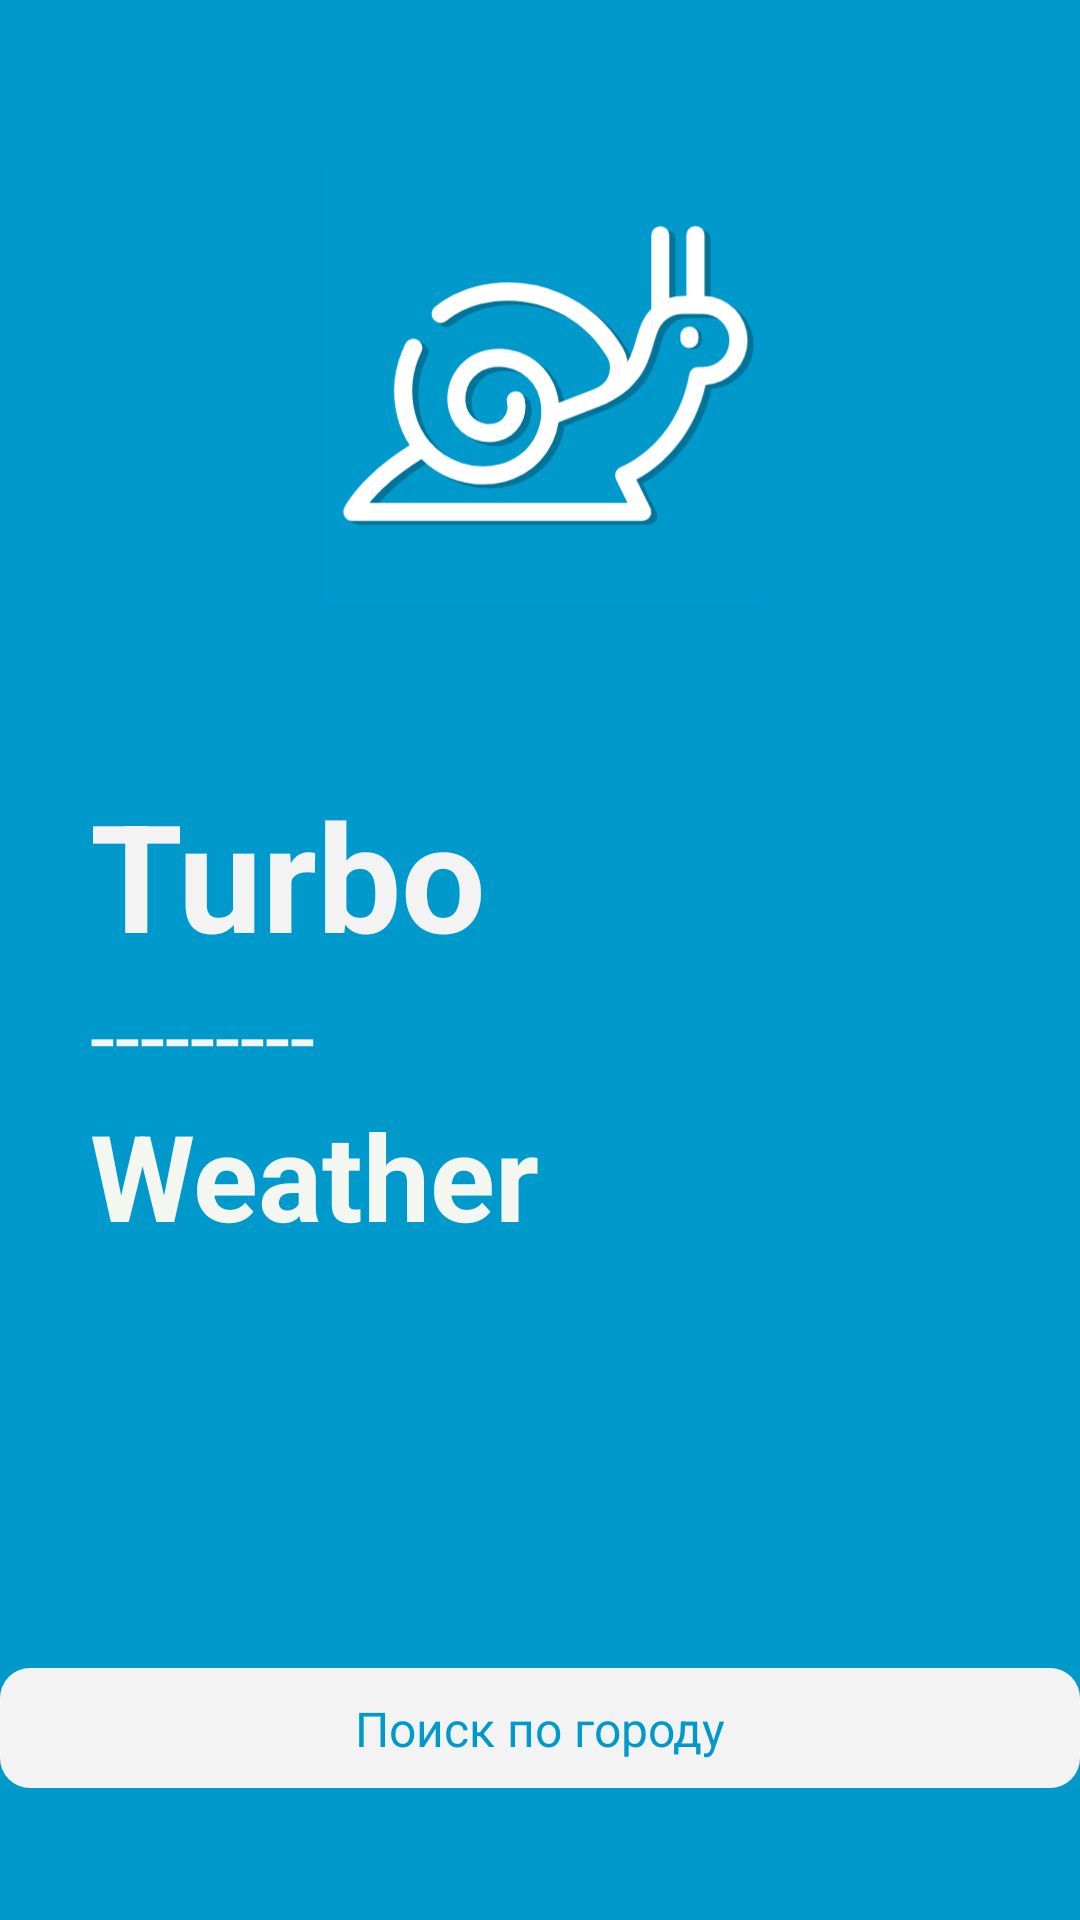

This screen was rendered from an Android layout file. Write that file and the resources it references.
<!-- AndroidManifest.xml: application theme Theme.TurboWeather -->
<!-- res/layout/activity_main.xml -->
<?xml version="1.0" encoding="utf-8"?>
<androidx.constraintlayout.widget.ConstraintLayout xmlns:android="http://schemas.android.com/apk/res/android"
    xmlns:app="http://schemas.android.com/apk/res-auto"
    xmlns:tools="http://schemas.android.com/tools"
    android:layout_width="match_parent"
    android:layout_height="match_parent"
    tools:context=".MainActivity">

    <ImageView
        android:id="@+id/background"
        android:layout_width="match_parent"
        android:layout_height="match_parent"
        android:layout_alignParentStart="true"
        android:layout_alignParentTop="true"
        android:layout_alignParentEnd="true"
        android:layout_marginStart="0dp"
        android:layout_marginTop="0dp"
        android:layout_marginEnd="0dp"
        app:srcCompat="@drawable/background_light" />

    <ImageView
        android:id="@+id/weatherIcon"
        android:layout_width="391dp"
        android:layout_height="258dp"
        android:layout_alignParentTop="true"
        android:layout_alignParentBottom="true"
        android:layout_centerHorizontal="true"
        android:src="@drawable/ic_launcher_foreground"
        app:layout_constraintEnd_toEndOf="parent"
        app:layout_constraintStart_toStartOf="parent"
        app:layout_constraintTop_toTopOf="parent" />

    <LinearLayout
        android:id="@+id/linearLayout"
        android:layout_width="match_parent"
        android:layout_height="254dp"
        android:layout_alignParentStart="true"
        android:layout_alignParentTop="true"
        android:layout_alignParentBottom="true"
        android:orientation="vertical"
        app:layout_constraintEnd_toEndOf="parent"
        app:layout_constraintStart_toStartOf="parent"
        app:layout_constraintTop_toBottomOf="@+id/weatherIcon">

        <TextView
            android:id="@+id/temperature"
            android:layout_width="wrap_content"
            android:layout_height="wrap_content"
            android:paddingStart="30dp"
            android:text="@string/turbo"
            android:textColor="#f3f3f3"
            android:textSize="50sp"
            android:textStyle="bold">

        </TextView>


        <TextView
            android:id="@+id/weatherCondition"
            android:layout_width="match_parent"
            android:layout_height="wrap_content"
            android:paddingStart="30sp"
            android:text="@string/lines"
            android:textColor="#F3F7F0"
            android:textSize="30sp">

        </TextView>

        <TextView
            android:id="@+id/cityName"
            android:layout_width="384dp"
            android:layout_height="wrap_content"
            android:paddingStart="30sp"
            android:text="@string/weather"
            android:textColor="#F3F7F0"
            android:textSize="40sp"
            android:textStyle="bold">

        </TextView>

    </LinearLayout>

    <RelativeLayout
        android:id="@+id/cityFinder"
        android:layout_width="match_parent"
        android:layout_height="40dp"
        android:layout_alignParentBottom="true"
        android:layout_centerInParent="true"
        android:background="@drawable/buttondesign"
        app:layout_constraintBottom_toBottomOf="parent"
        app:layout_constraintEnd_toEndOf="parent"
        app:layout_constraintStart_toStartOf="parent"
        app:layout_constraintTop_toBottomOf="@+id/linearLayout">

    </RelativeLayout>

    <TextView
        android:id="@+id/textView"
        android:layout_width="wrap_content"
        android:layout_height="wrap_content"
        android:text="@string/poisk"
        android:textColor="#0099cc"
        android:textSize="16sp"
        app:layout_constraintBottom_toBottomOf="parent"
        app:layout_constraintEnd_toEndOf="parent"
        app:layout_constraintStart_toStartOf="parent"
        app:layout_constraintTop_toBottomOf="@+id/linearLayout" />

</androidx.constraintlayout.widget.ConstraintLayout>
<!-- resources referenced by this layout -->
<resources>
  <!-- drawable background_light (drawable) -->
  <?xml version="1.0" encoding="utf-8"?>
  <shape xmlns:android="http://schemas.android.com/apk/res/android"
      android:shape="rectangle">
      <solid android:color="#0099cc"></solid>
  </shape>
  <!-- drawable buttondesign (drawable) -->
  <?xml version="1.0" encoding="utf-8"?>
  <shape xmlns:android="http://schemas.android.com/apk/res/android"
      android:shape="rectangle"
      >
  <corners android:radius="10dp"
      >
  
  </corners>
      <solid android:color="#f3f3f3"></solid>
  </shape>
  <!-- drawable ic_launcher_foreground: vector/xml drawable (drawable, 4452 chars, omitted) -->
  <string name="lines">---------</string>
  <string name="poisk">Поиск по городу</string>
  <string name="turbo">Turbo</string>
  <string name="weather">Weather</string>
  <style name="Theme.TurboWeather" parent="Theme.MaterialComponents.DayNight.DarkActionBar">
          
          <item name="colorPrimary">@color/purple_500</item>
          <item name="colorPrimaryVariant">@color/purple_700</item>
          <item name="colorOnPrimary">@color/white</item>
          
          <item name="colorSecondary">@color/teal_200</item>
          <item name="colorSecondaryVariant">@color/teal_700</item>
          <item name="colorOnSecondary">@color/black</item>
          
          <item name="android:statusBarColor" tools:targetApi="l">?attr/colorPrimaryVariant</item>
          
      </style>
  <color name="purple_500">#0099cc</color>
  <color name="purple_700">#0099cc</color>
  <color name="white">#FFFFFFFF</color>
  <color name="teal_200">#0099cc</color>
  <color name="teal_700">#0099cc</color>
  <color name="black">#FF000000</color>
</resources>
